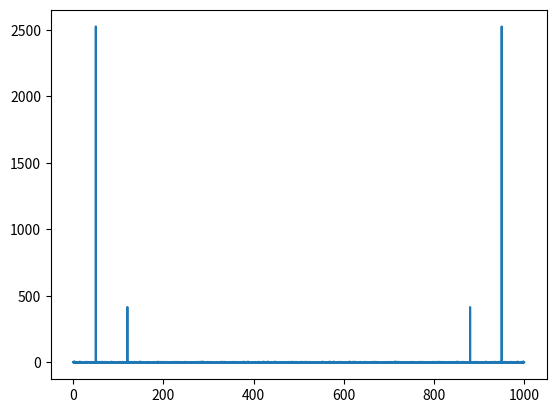

This chart was generated by the following Python code:
'''Simple example of calculation of Powerspectrum.

ThH
March 2013
Ver 1.0

'''

import numpy as np
import matplotlib.pyplot as plt

def pSpect(data, rate):
    '''Calculation of power spectrum and corresponding frequencies'''
    nData = len(data)
    fftData = np.fft.fft(data)
    PowerSpect = fftData * fftData.conj() / nData
    freq = np.arange(nData) * float(rate) / nData
    return (np.real(PowerSpect), freq)

if __name__ == '__main__':
    sampleRate = 1000
    freq = [50, 120]
    amp = [1, 0.4]
    
    t = np.arange(0,10,1./sampleRate)
    signal =  amp[0]*np.sin(2*np.pi*freq[0]*t) + amp[1]*np.sin(2*np.pi*freq[1]*t) + np.random.randn(len(t))
    
    # Calculate the powerspectrum
    Pxx, freq = pSpect(signal, sampleRate)
    
    # Show the powerspectrum
    plt.plot(freq, Pxx)
    plt.show()

